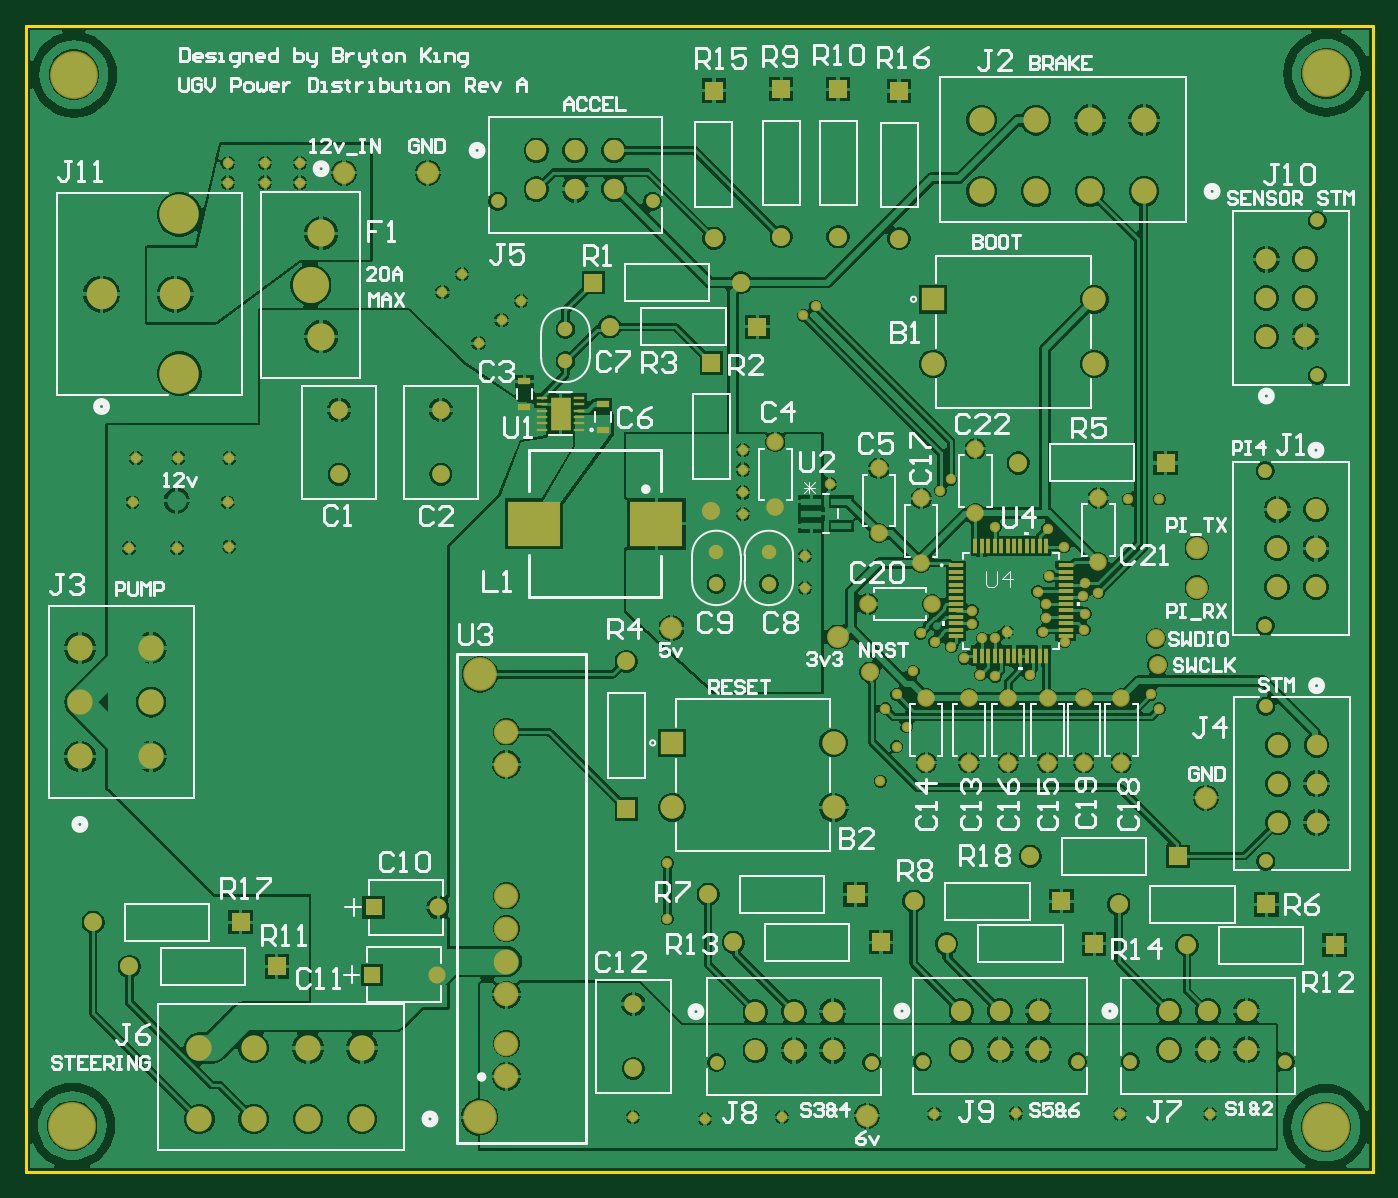
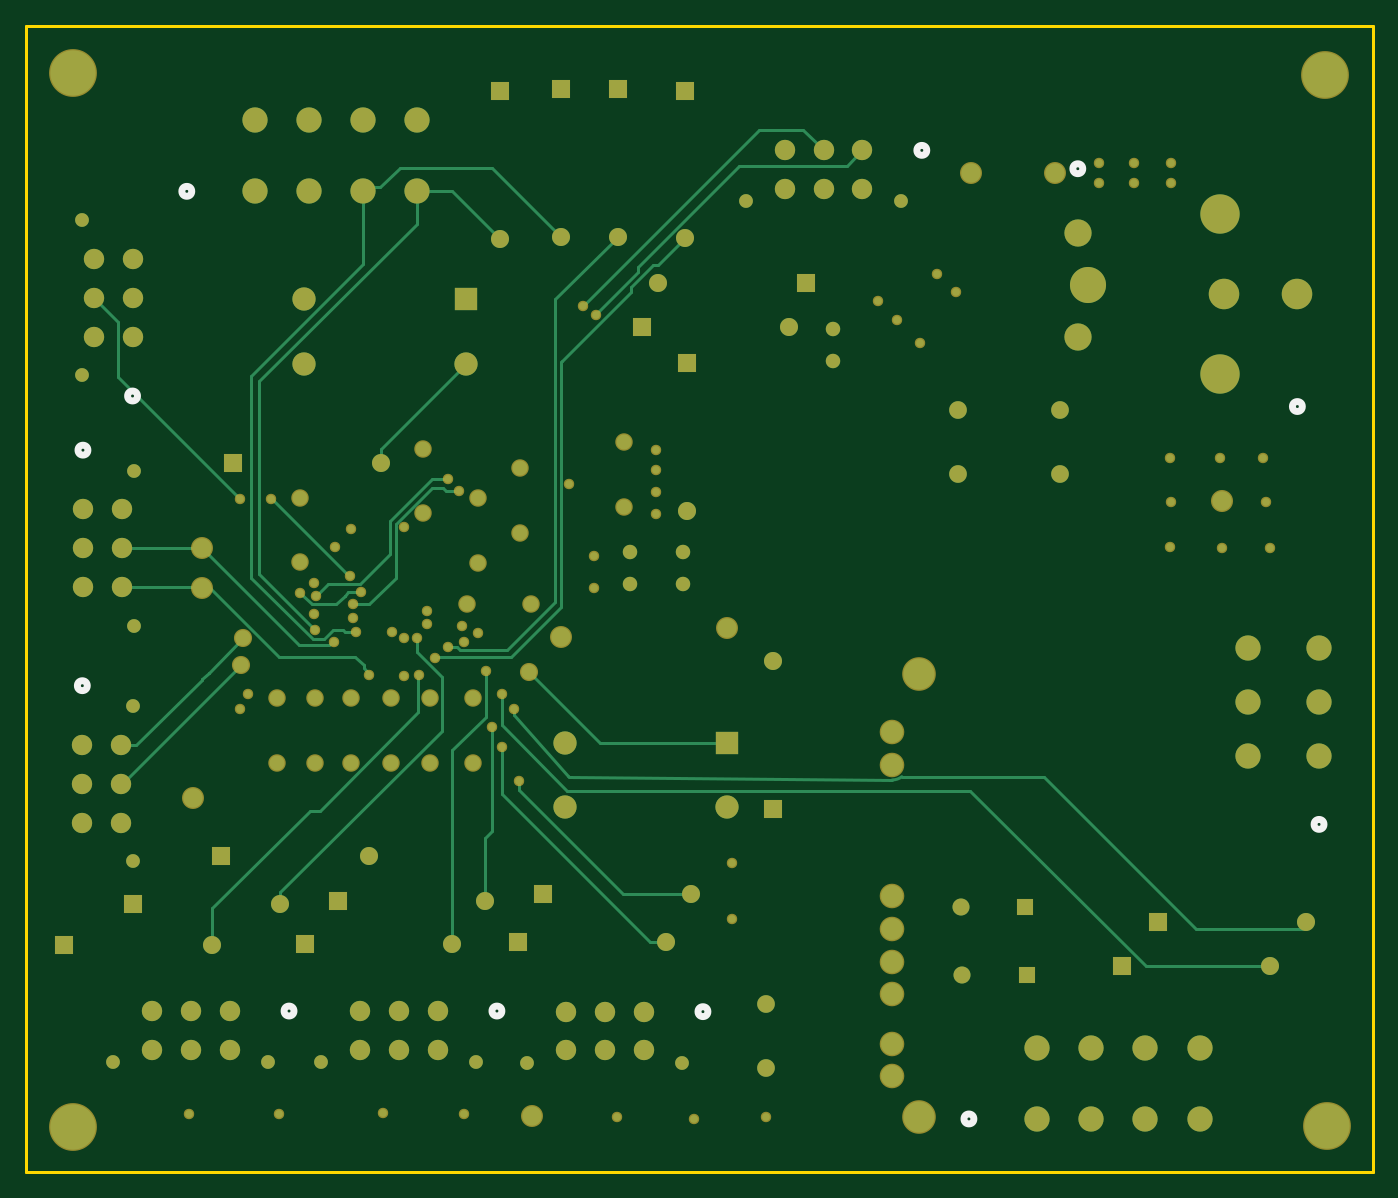
Circuit board: 9 layer files. Board 104.3 x 88.8 mm.
- bottom_copper: PCB1.GBL (11360 bytes)
- bottom_silk: PCB1.GBO (1001 bytes)
- paste: PCB1.GBP (288 bytes)
- bottom_mask: PCB1.GBS (6874 bytes)
- outline: PCB1.GM1 (426 bytes)
- top_copper: PCB1.GTL (154498 bytes)
- top_silk: PCB1.GTO (46616 bytes)
- paste: PCB1.GTP (1890 bytes)
- top_mask: PCB1.GTS (8512 bytes)

=== bottom_copper: PCB1.GBL (11360 bytes, source omitted) ===
=== bottom_silk: PCB1.GBO ===
G04*
G04 #@! TF.GenerationSoftware,Altium Limited,Altium Designer,26.10.1 (5)*
G04*
G04 Layer_Color=32896*
G04 Board_Origin=0|0*
%FSLAX44Y44*%
%MOMM*%
G71*
G04*
G04 #@! TF.SameCoordinates,1C1FC9D1-0847-4E34-B182-99CB99BC725A*
G04*
G04*
G04 #@! TF.FilePolarity,Positive*
G04*
G01*
G75*
%ADD11C,0.5080*%
D11*
X1056784Y1051060D02*
G03*
X1056784Y1051060I-3810J0D01*
G01*
X749179Y529098D02*
G03*
X749179Y529098I-3810J0D01*
G01*
X1706880Y636496D02*
G03*
X1706880Y636496I-3810J0D01*
G01*
X1667990Y860834D02*
G03*
X1667990Y860834I-3810J0D01*
G01*
X1546804Y384556D02*
G03*
X1546804Y384556I-3810J0D01*
G01*
X1385824D02*
G03*
X1385824Y384556I-3810J0D01*
G01*
X1226284Y384076D02*
G03*
X1226284Y384076I-3810J0D01*
G01*
X1625980Y1019330D02*
G03*
X1625980Y1019330I-3810J0D01*
G01*
X1020310Y300990D02*
G03*
X1020310Y300990I-3810J0D01*
G01*
X765960Y852678D02*
G03*
X765960Y852678I-3810J0D01*
G01*
X935990Y1036833D02*
G03*
X935990Y1036833I-3810J0D01*
G01*
X1706400Y818896D02*
G03*
X1706400Y818896I-3810J0D01*
G01*
M02*

=== paste: PCB1.GBP ===
G04*
G04 #@! TF.GenerationSoftware,Altium Limited,Altium Designer,26.10.1 (5)*
G04*
G04 Layer_Color=128*
G04 Board_Origin=0|0*
%FSLAX44Y44*%
%MOMM*%
G71*
G04*
G04 #@! TF.SameCoordinates,1C1FC9D1-0847-4E34-B182-99CB99BC725A*
G04*
G04*
G04 #@! TF.FilePolarity,Positive*
G04*
G01*
G75*
M02*

=== bottom_mask: PCB1.GBS (6874 bytes, source omitted) ===
=== outline: PCB1.GM1 ===
G04*
G04 #@! TF.GenerationSoftware,Altium Limited,Altium Designer,26.10.1 (5)*
G04*
G04 Layer_Color=16711935*
G04 Board_Origin=0|0*
%FSLAX44Y44*%
%MOMM*%
G71*
G04*
G04 #@! TF.SameCoordinates,1C1FC9D1-0847-4E34-B182-99CB99BC725A*
G04*
G04*
G04 #@! TF.FilePolarity,Positive*
G04*
G01*
G75*
%ADD15C,0.2540*%
D15*
X703500Y259750D02*
X1746750D01*
X1746750Y1147500D02*
X1746750Y259750D01*
X703500D02*
Y1147500D01*
X1746750D01*
M02*

=== top_copper: PCB1.GTL (154498 bytes, source omitted) ===
=== top_silk: PCB1.GTO (46616 bytes, source omitted) ===
=== paste: PCB1.GTP ===
G04*
G04 #@! TF.GenerationSoftware,Altium Limited,Altium Designer,26.10.1 (5)*
G04*
G04 Layer_Color=8421504*
G04 Board_Origin=0|0*
%FSLAX44Y44*%
%MOMM*%
G71*
G04*
G04 #@! TF.SameCoordinates,1C1FC9D1-0847-4E34-B182-99CB99BC725A*
G04*
G04*
G04 #@! TF.FilePolarity,Positive*
G04*
G01*
G75*
%ADD18R,0.9398X0.5588*%
%ADD19R,1.1938X0.3048*%
%ADD20R,0.3048X1.1938*%
%ADD21R,0.8080X0.2548*%
%ADD22R,1.6002X2.5908*%
G36*
X1089150Y769620D02*
X1104390D01*
Y754380D01*
X1089150D01*
Y769620D01*
D02*
G37*
G36*
X1110599Y835136D02*
X1124601D01*
Y846090D01*
X1110599D01*
Y835136D01*
D02*
G37*
G36*
Y848090D02*
X1124601D01*
Y859044D01*
X1110599D01*
Y848090D01*
D02*
G37*
D18*
X1150620Y834771D02*
D03*
Y854329D02*
D03*
X1089660Y852551D02*
D03*
Y872109D02*
D03*
D19*
X1508760Y729770D02*
D03*
Y704770D02*
D03*
Y709770D02*
D03*
Y699770D02*
D03*
Y719770D02*
D03*
Y724770D02*
D03*
Y714770D02*
D03*
Y679770D02*
D03*
Y689770D02*
D03*
Y694770D02*
D03*
Y684770D02*
D03*
Y674770D02*
D03*
X1423760Y724770D02*
D03*
Y719770D02*
D03*
Y729770D02*
D03*
Y699770D02*
D03*
Y704770D02*
D03*
Y694770D02*
D03*
Y714770D02*
D03*
Y709770D02*
D03*
Y679770D02*
D03*
Y684770D02*
D03*
Y689770D02*
D03*
Y674770D02*
D03*
D20*
X1468760Y744770D02*
D03*
X1458760D02*
D03*
X1453760D02*
D03*
X1463760D02*
D03*
X1488760D02*
D03*
X1483760D02*
D03*
X1493760D02*
D03*
X1473760D02*
D03*
X1478760D02*
D03*
X1473760Y659770D02*
D03*
X1478760D02*
D03*
X1463760D02*
D03*
X1458760D02*
D03*
X1468760D02*
D03*
X1493760D02*
D03*
X1488760D02*
D03*
X1483760D02*
D03*
X1443760Y744770D02*
D03*
X1438760D02*
D03*
X1448760D02*
D03*
X1438760Y659770D02*
D03*
X1448760D02*
D03*
X1443760D02*
D03*
X1453760D02*
D03*
D21*
X1132054Y834587D02*
D03*
Y839588D02*
D03*
Y844589D02*
D03*
Y849591D02*
D03*
Y854592D02*
D03*
Y859593D02*
D03*
X1103146D02*
D03*
Y854592D02*
D03*
Y849591D02*
D03*
Y844589D02*
D03*
Y839588D02*
D03*
Y834587D02*
D03*
D22*
X1117600Y847090D02*
D03*
M02*

=== top_mask: PCB1.GTS (8512 bytes, source omitted) ===
